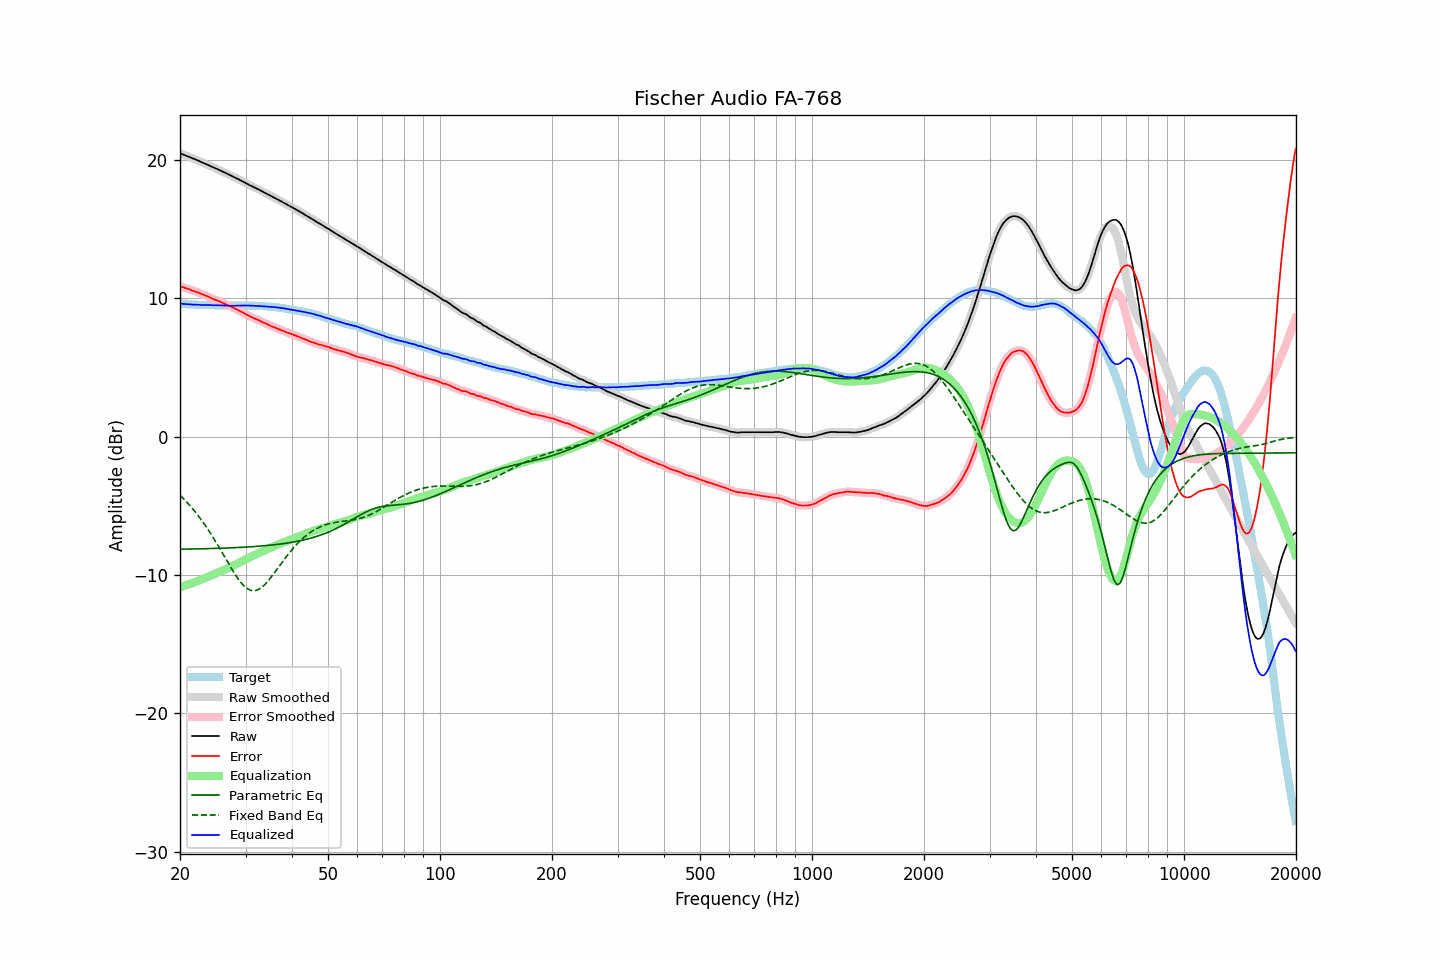

The file beside this chart, header and first rows:
frequency, raw, error, smoothed, error_smoothed, equalization, parametric_eq, fixed_band_eq, equalized_raw, equalized_smoothed, target
20.00, 20.51, 10.87, 20.51, 10.87, -10.87, -8.13, -4.23, 9.64, 9.64, 9.64
20.20, 20.46, 10.84, 20.46, 10.84, -10.84, -8.13, -4.35, 9.62, 9.62, 9.62
20.40, 20.42, 10.81, 20.41, 10.80, -10.80, -8.13, -4.46, 9.61, 9.61, 9.61
20.61, 20.37, 10.76, 20.37, 10.77, -10.77, -8.13, -4.58, 9.60, 9.60, 9.61
20.81, 20.32, 10.73, 20.32, 10.73, -10.73, -8.13, -4.70, 9.59, 9.59, 9.59
21.02, 20.28, 10.70, 20.27, 10.69, -10.69, -8.13, -4.83, 9.58, 9.58, 9.58
21.23, 20.23, 10.66, 20.23, 10.65, -10.65, -8.12, -4.96, 9.57, 9.57, 9.57
21.44, 20.18, 10.60, 20.18, 10.61, -10.61, -8.12, -5.09, 9.56, 9.56, 9.58
21.66, 20.13, 10.56, 20.13, 10.57, -10.57, -8.12, -5.23, 9.56, 9.56, 9.56
21.87, 20.09, 10.53, 20.08, 10.53, -10.53, -8.12, -5.37, 9.56, 9.55, 9.55
22.09, 20.04, 10.49, 20.04, 10.49, -10.48, -8.11, -5.51, 9.55, 9.55, 9.54
22.31, 19.99, 10.44, 19.99, 10.45, -10.44, -8.11, -5.66, 9.55, 9.55, 9.54
22.54, 19.94, 10.41, 19.93, 10.39, -10.40, -8.11, -5.81, 9.54, 9.54, 9.53
22.76, 19.88, 10.33, 19.88, 10.35, -10.35, -8.11, -5.97, 9.53, 9.53, 9.54
22.99, 19.83, 10.30, 19.83, 10.30, -10.30, -8.10, -6.13, 9.52, 9.52, 9.53
23.22, 19.78, 10.26, 19.78, 10.25, -10.25, -8.10, -6.30, 9.52, 9.52, 9.52
23.45, 19.73, 10.21, 19.73, 10.21, -10.20, -8.10, -6.46, 9.52, 9.52, 9.52
23.69, 19.68, 10.16, 19.68, 10.16, -10.15, -8.09, -6.64, 9.53, 9.53, 9.52
23.92, 19.63, 10.11, 19.63, 10.11, -10.10, -8.09, -6.81, 9.52, 9.52, 9.52
24.16, 19.58, 10.06, 19.57, 10.05, -10.05, -8.09, -6.99, 9.52, 9.52, 9.52
24.40, 19.52, 9.99, 19.52, 10.00, -10.00, -8.08, -7.17, 9.51, 9.52, 9.53
24.65, 19.47, 9.94, 19.47, 9.95, -9.96, -8.08, -7.36, 9.51, 9.51, 9.53
24.89, 19.42, 9.90, 19.42, 9.90, -9.91, -8.08, -7.55, 9.51, 9.51, 9.51
25.14, 19.37, 9.86, 19.37, 9.86, -9.86, -8.07, -7.74, 9.51, 9.51, 9.50
25.39, 19.32, 9.81, 19.31, 9.82, -9.81, -8.07, -7.94, 9.51, 9.51, 9.50
25.65, 19.26, 9.77, 19.26, 9.76, -9.76, -8.07, -8.14, 9.50, 9.50, 9.49
25.91, 19.21, 9.72, 19.21, 9.71, -9.71, -8.06, -8.34, 9.50, 9.50, 9.49
26.16, 19.15, 9.65, 19.15, 9.66, -9.66, -8.06, -8.54, 9.49, 9.49, 9.50
26.43, 19.10, 9.61, 19.10, 9.60, -9.61, -8.05, -8.74, 9.49, 9.49, 9.49
26.69, 19.04, 9.55, 19.04, 9.55, -9.56, -8.05, -8.94, 9.48, 9.48, 9.49
26.96, 18.99, 9.50, 18.98, 9.50, -9.50, -8.04, -9.14, 9.49, 9.48, 9.49
27.23, 18.93, 9.45, 18.93, 9.45, -9.45, -8.04, -9.34, 9.48, 9.48, 9.47
27.50, 18.87, 9.39, 18.87, 9.39, -9.39, -8.03, -9.53, 9.48, 9.48, 9.47
27.77, 18.82, 9.33, 18.81, 9.33, -9.34, -8.03, -9.72, 9.48, 9.48, 9.48
28.05, 18.76, 9.28, 18.76, 9.28, -9.28, -8.02, -9.91, 9.48, 9.48, 9.48
28.33, 18.70, 9.22, 18.70, 9.22, -9.22, -8.02, -10.08, 9.47, 9.48, 9.48
28.62, 18.65, 9.17, 18.64, 9.16, -9.16, -8.01, -10.26, 9.48, 9.48, 9.48
28.90, 18.59, 9.10, 18.59, 9.10, -9.10, -8.01, -10.41, 9.48, 9.48, 9.49
29.19, 18.53, 9.04, 18.53, 9.05, -9.04, -8.00, -10.56, 9.48, 9.49, 9.48
29.48, 18.47, 8.98, 18.47, 8.98, -8.98, -7.99, -10.69, 9.48, 9.49, 9.48
29.78, 18.41, 8.93, 18.41, 8.92, -8.92, -7.99, -10.81, 9.49, 9.49, 9.48
30.08, 18.35, 8.85, 18.35, 8.86, -8.86, -7.98, -10.91, 9.49, 9.49, 9.50
30.38, 18.29, 8.80, 18.29, 8.80, -8.80, -7.97, -11.00, 9.49, 9.49, 9.49
30.68, 18.23, 8.74, 18.22, 8.74, -8.74, -7.97, -11.06, 9.49, 9.48, 9.48
30.99, 18.16, 8.68, 18.16, 8.68, -8.68, -7.96, -11.11, 9.47, 9.48, 9.48
31.30, 18.11, 8.63, 18.10, 8.62, -8.63, -7.95, -11.13, 9.48, 9.48, 9.48
31.61, 18.05, 8.57, 18.05, 8.57, -8.57, -7.94, -11.14, 9.47, 9.47, 9.48
31.93, 17.99, 8.52, 17.99, 8.52, -8.52, -7.94, -11.12, 9.47, 9.47, 9.47
32.24, 17.94, 8.47, 17.93, 8.47, -8.47, -7.93, -11.09, 9.47, 9.46, 9.46
32.57, 17.88, 8.43, 17.88, 8.42, -8.42, -7.92, -11.03, 9.46, 9.46, 9.45
32.89, 17.82, 8.37, 17.82, 8.37, -8.37, -7.91, -10.97, 9.45, 9.45, 9.45
33.22, 17.76, 8.31, 17.76, 8.31, -8.31, -7.90, -10.87, 9.44, 9.44, 9.45
33.55, 17.70, 8.25, 17.70, 8.26, -8.26, -7.89, -10.78, 9.44, 9.44, 9.44
33.89, 17.64, 8.21, 17.64, 8.21, -8.21, -7.88, -10.66, 9.43, 9.43, 9.43
34.23, 17.58, 8.16, 17.58, 8.16, -8.15, -7.87, -10.54, 9.42, 9.42, 9.42
34.57, 17.52, 8.10, 17.51, 8.10, -8.10, -7.86, -10.40, 9.42, 9.41, 9.41
34.92, 17.45, 8.05, 17.45, 8.05, -8.05, -7.85, -10.26, 9.40, 9.40, 9.40
35.27, 17.39, 7.98, 17.39, 7.99, -8.00, -7.83, -10.11, 9.39, 9.39, 9.41
35.62, 17.33, 7.95, 17.33, 7.94, -7.95, -7.82, -9.96, 9.38, 9.38, 9.37
35.97, 17.27, 7.90, 17.27, 7.90, -7.90, -7.81, -9.80, 9.37, 9.37, 9.37
... 635 more rows
